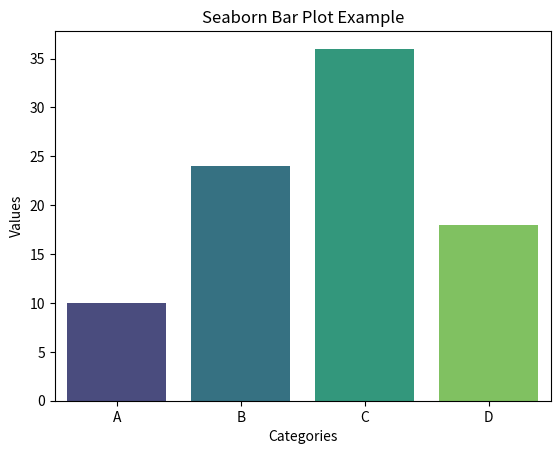

This figure's Python source:
import seaborn as sns
import matplotlib.pyplot as plt
import pandas as pd


categories = ['A', 'B', 'C', 'D']
values = [10, 24, 36, 18]

df = pd.DataFrame({
    'category': categories,
    'value': values
})
sns.barplot(x='category', y='value', data=df, palette='viridis')
plt.title('Seaborn Bar Plot Example')
plt.xlabel('Categories')
plt.ylabel('Values')
plt.show()